9-way image classification set "Dataset" from GitHub (ahmdfauzrl/Klasifikasi-Jenis-Beras); label vocabulary: IR64 rice medium quality, IR64 rice not feasible, IR64 rice premium quality, Pandan Wangi rice medium quality, Pandan Wangi rice not feasible, Pandan Wangi rice premium quality, Rojolele rice medium quality, Rojolele rice not feasible, Rojolele rice premium quality.

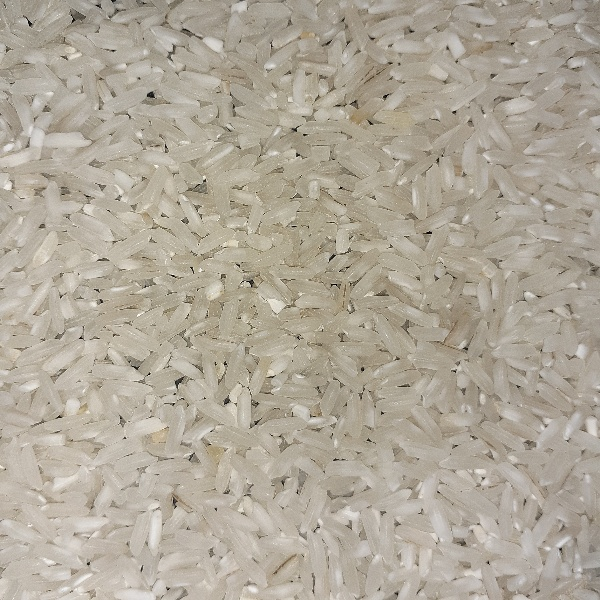
Label: IR64 rice premium quality

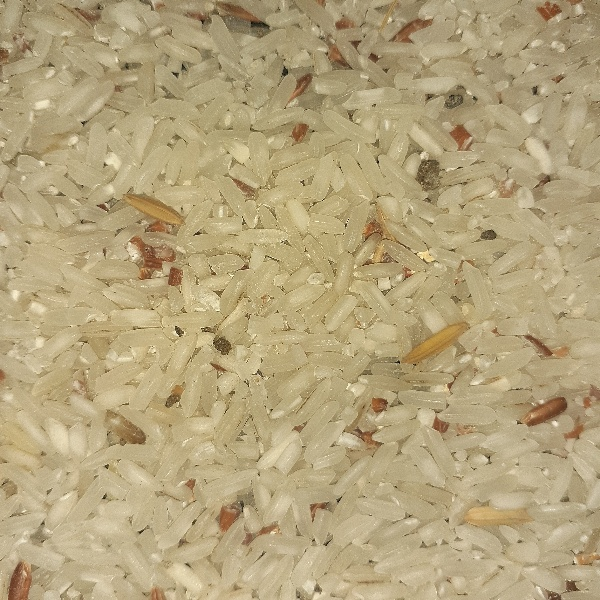
Label: Rojolele rice medium quality

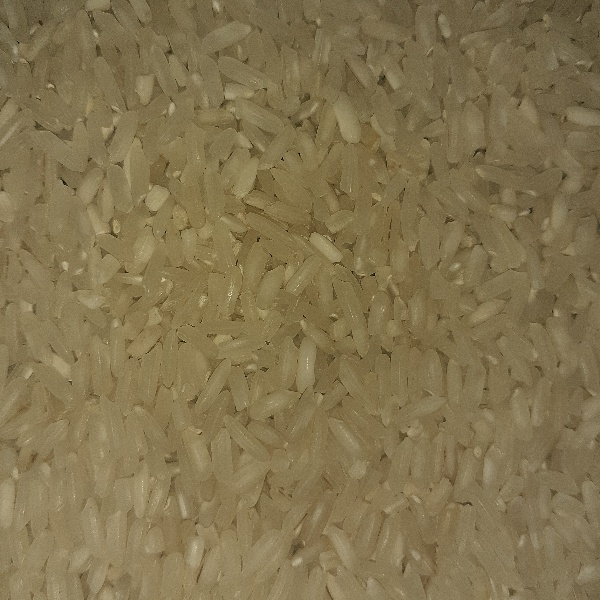
Label: Rojolele rice premium quality

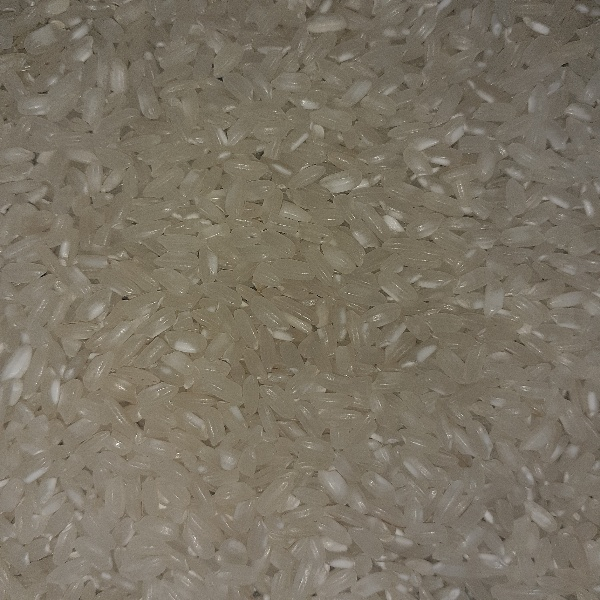
Label: Pandan Wangi rice premium quality

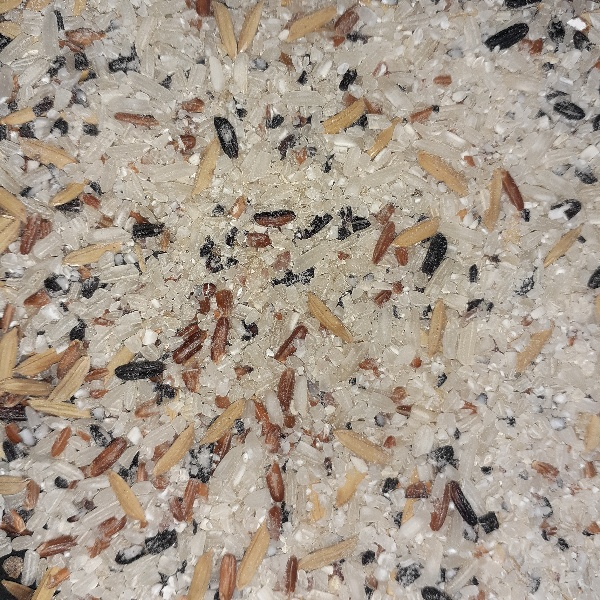
Label: IR64 rice not feasible

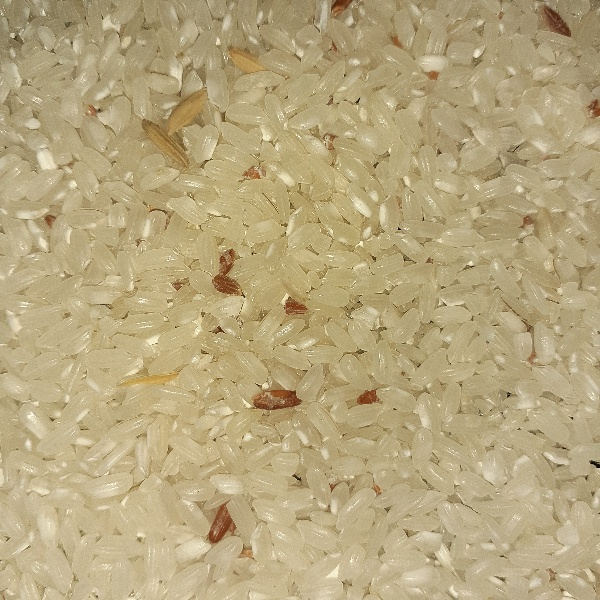
Label: Pandan Wangi rice medium quality
